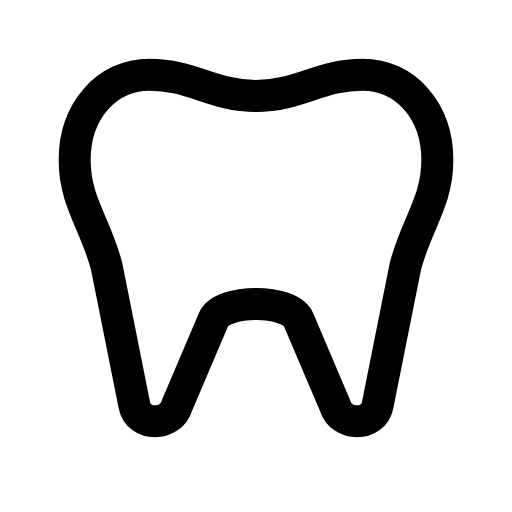
t = 0.00 s
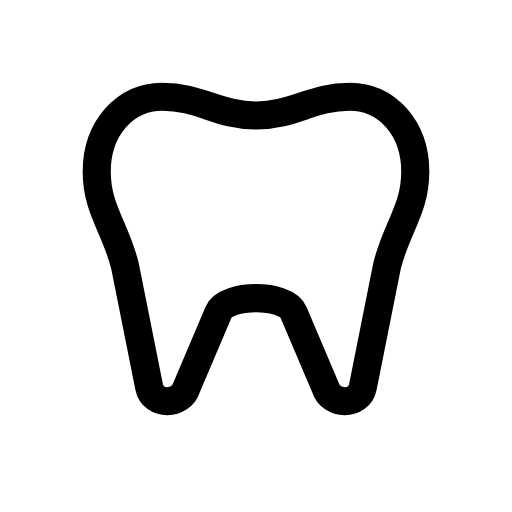
t = 0.12 s
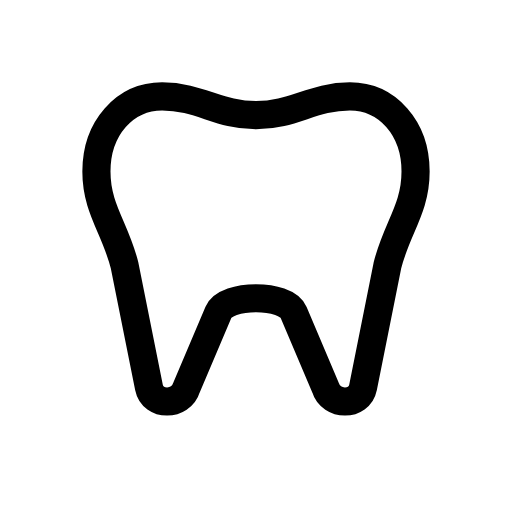
t = 0.25 s
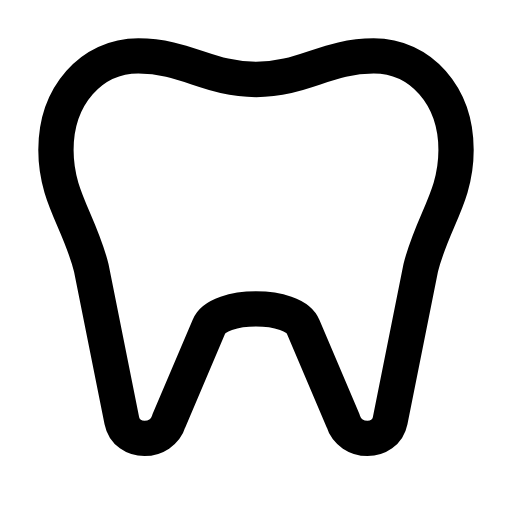
t = 0.35 s
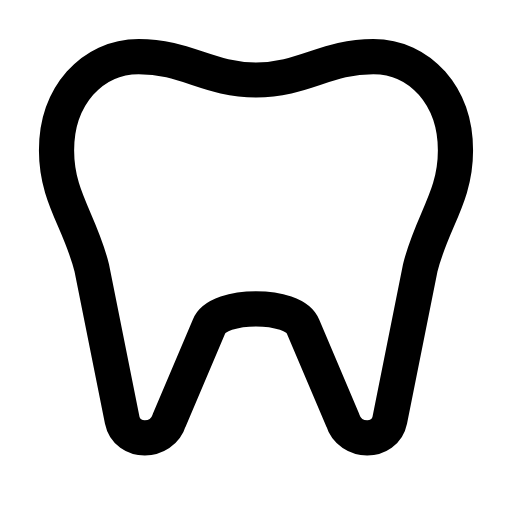
t = 0.46 s
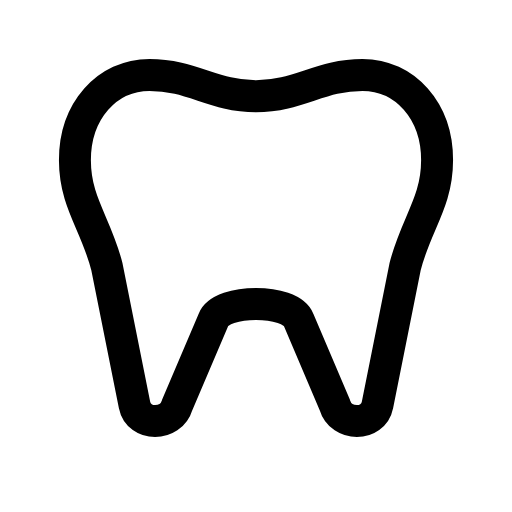
t = 0.58 s

The animated SVG that drew these frames (rendered in a browser with its animation timeline set to each time). Animation: 1 CSS @keyframes rule; one cycle of 0.70 s, repeats indefinitely.

<svg xmlns="http://www.w3.org/2000/svg" viewBox="0 0 24 24" width="24" height="24" class="rd-a-tooth" data-rd-animate="hover"><style>.rd-a-tooth{overflow:visible}.rd-a-tooth *{transform-box:view-box}.rd-a-tooth .a{transform-origin:12px 12px}@media (prefers-reduced-motion:no-preference){.rd-a-tooth[data-rd-animate="hover"]:hover .a,:hover>.rd-a-tooth[data-rd-animate="parent"] .a,.rd-a-tooth[data-rd-animate="play"] .a,.rd-a-tooth[data-rd-animate="loop"] .a{animation:rd-tooth-m calc(0.7s*var(--rd-speed,1)) cubic-bezier(.34,1.3,.5,1)}.rd-a-tooth[data-rd-animate="loop"] *{animation-iteration-count:infinite!important}@keyframes rd-tooth-m{0%,100%{scale:1}35%{scale:.88}65%{scale:1.1}}}</style><g fill="none" stroke="currentColor" stroke-linecap="round" stroke-linejoin="round" stroke-width="1.5"><g class="a"><path d="M7 3.5c-2 0-3.5 1.7-3.5 4 0 2 1 3 1.5 5l1.3 6.5c.2 1 1.7 1 2 0L10 15c.4-1 3.6-1 4 0l1.7 4c.3 1 1.8 1 2 0L19 12.5c.5-2 1.5-3 1.5-5 0-2.3-1.5-4-3.5-4-2 0-3 1-5 1S9 3.5 7 3.5z"/></g></g></svg>
